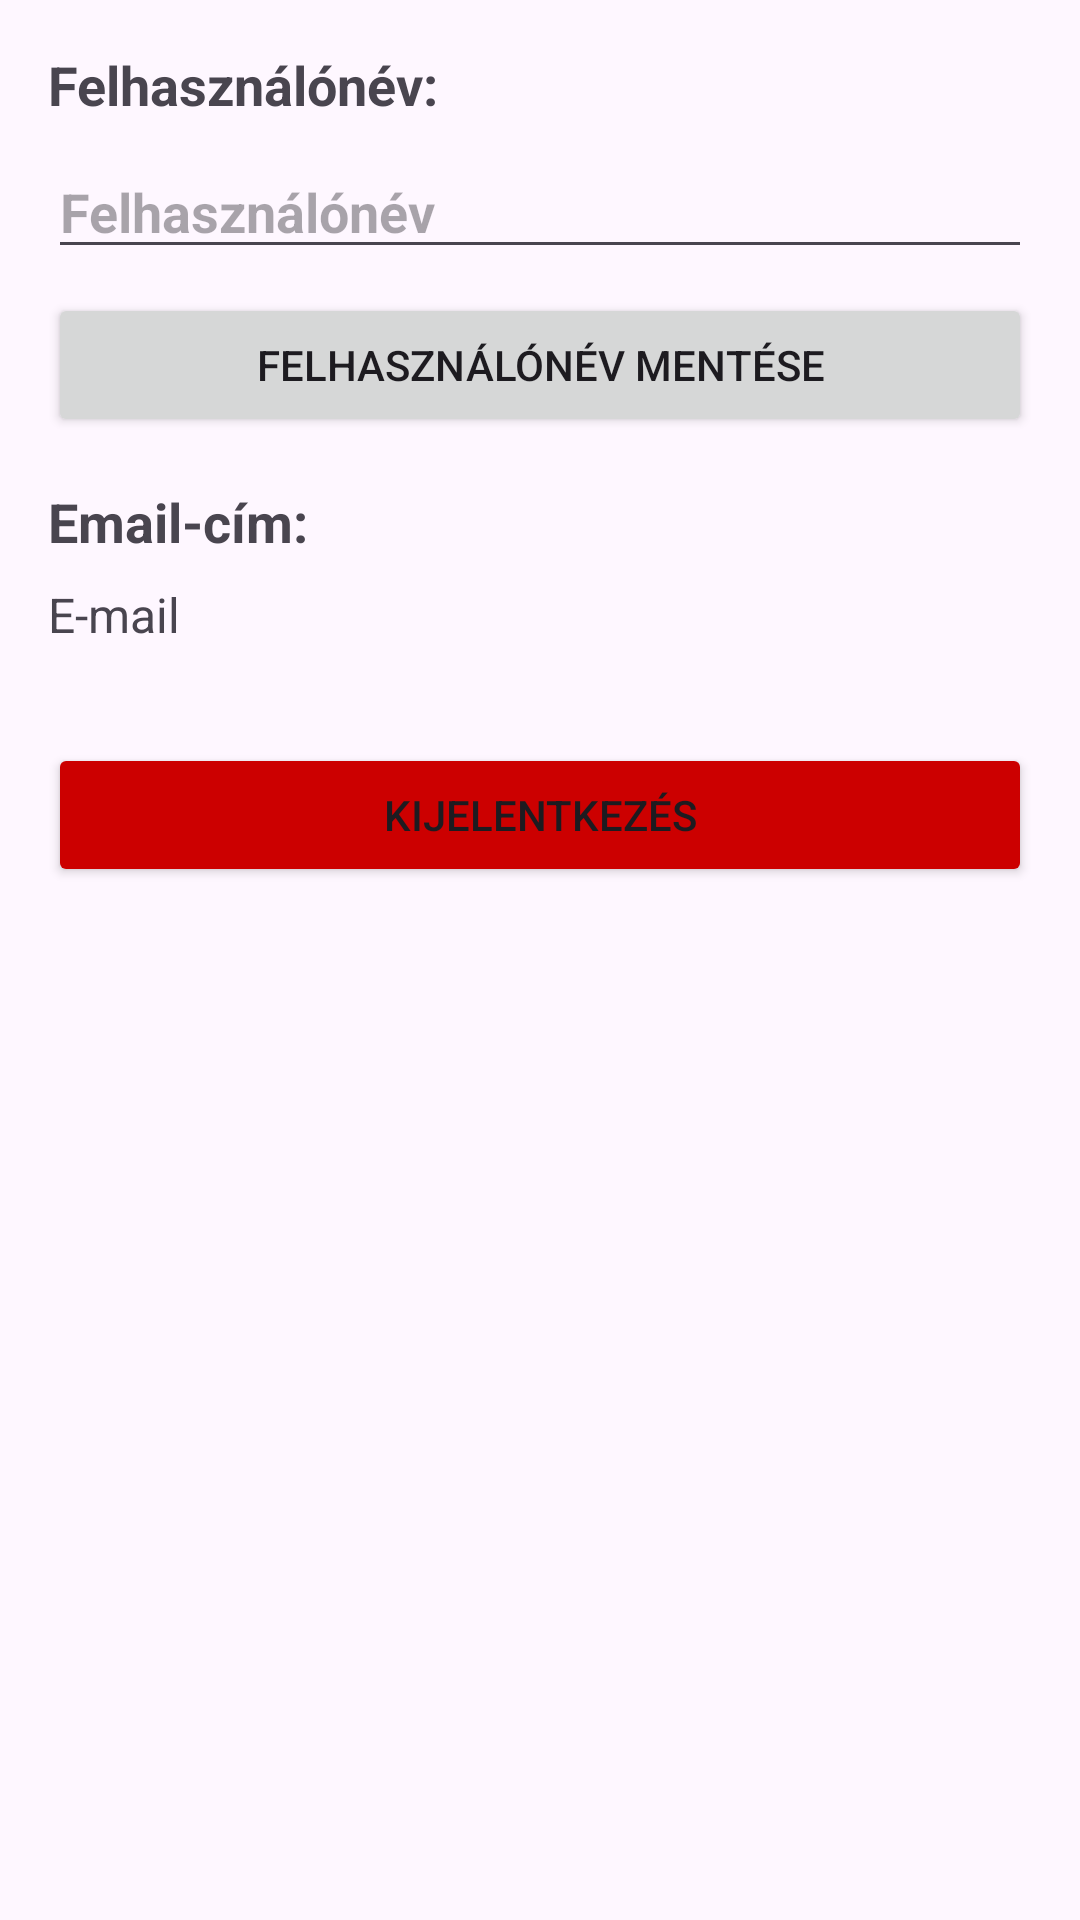

Android layout source for this screen:
<!-- AndroidManifest.xml: application theme Theme.EzLearnApp -->
<!-- res/layout/fragment_profile.xml -->
<?xml version="1.0" encoding="utf-8"?>
<LinearLayout xmlns:android="http://schemas.android.com/apk/res/android"
    android:layout_width="match_parent"
    android:layout_height="match_parent"
    android:orientation="vertical"
    android:padding="16dp">

    <TextView
        android:id="@+id/userNameTextView"
        android:layout_width="match_parent"
        android:layout_height="wrap_content"
        android:text="Felhasználónév:"
        android:textSize="18sp"
        android:layout_marginBottom="8dp"
        android:textStyle="bold" />

    <EditText
        android:id="@+id/userNameEditText"
        android:layout_width="match_parent"
        android:layout_height="wrap_content"
        android:hint="Felhasználónév"
        android:textSize="18sp"
        android:layout_marginBottom="8dp"
        android:textStyle="bold" />
    <Button
        android:id="@+id/saveUserNameButton"
        android:layout_width="match_parent"
        android:layout_height="wrap_content"
        android:text="Felhasználónév mentése"
        android:layout_marginBottom="16dp" />
    <TextView
        android:id="@+id/emailTextView"
        android:layout_width="match_parent"
        android:layout_height="wrap_content"
        android:text="Email-cím:"
        android:textSize="18sp"
        android:layout_marginBottom="8dp"
        android:textStyle="bold" />
    <TextView
        android:id="@+id/userEmailTextView"
        android:layout_width="match_parent"
        android:layout_height="wrap_content"
        android:text="E-mail"
        android:textSize="16sp"
        android:layout_marginBottom="16dp" />

    <Button
        android:id="@+id/logoutButton"
        android:layout_width="match_parent"
        android:layout_height="wrap_content"
        android:layout_marginTop="16dp"
        android:backgroundTint="@android:color/holo_red_dark"
        android:text="Kijelentkezés" />

</LinearLayout>
<!-- resources referenced by this layout -->
<resources>
  <style name="Theme.EzLearnApp" parent="Base.Theme.EzLearnApp" />
  <style name="Base.Theme.EzLearnApp" parent="Theme.Material3.DayNight.NoActionBar">
  
          <item name="colorPrimary">@color/teal_200</item>
          <item name="colorOnPrimary">@android:color/black</item>
          <item name="colorSecondary">@color/teal_200</item>
      </style>
  <!-- not gathered from this repository: default colours our renderer supplied (Android Studio template values) -->
  <color name="teal_200">#FF03DAC5</color>
</resources>
